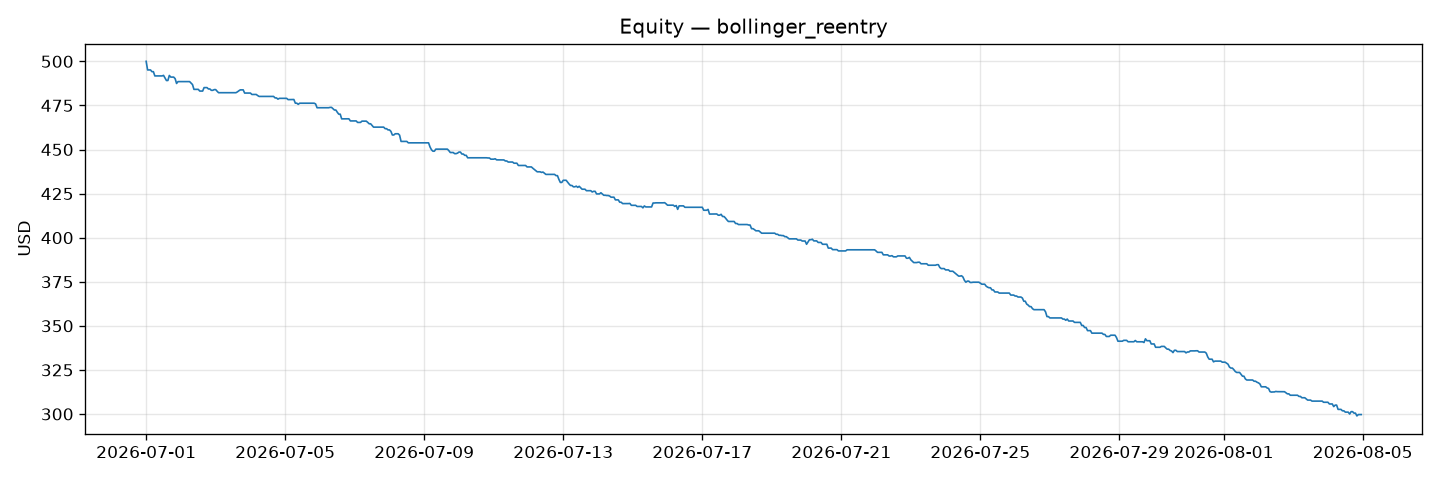

The table this chart was drawn from, first rows:
timestamp, equity
2026-07-01 00:00:00+00:00, 500
2026-07-01 01:00:00+00:00, 495.1
2026-07-01 02:00:00+00:00, 495.1
2026-07-01 03:00:00+00:00, 495.1
2026-07-01 04:00:00+00:00, 494.1
2026-07-01 05:00:00+00:00, 494.1
2026-07-01 06:00:00+00:00, 491.7
2026-07-01 07:00:00+00:00, 491.7
2026-07-01 08:00:00+00:00, 491.7
2026-07-01 09:00:00+00:00, 491.7
2026-07-01 10:00:00+00:00, 491.7
2026-07-01 11:00:00+00:00, 491.7
2026-07-01 12:00:00+00:00, 492
2026-07-01 13:00:00+00:00, 490.6
2026-07-01 14:00:00+00:00, 489.1
2026-07-01 15:00:00+00:00, 489.1
2026-07-01 16:00:00+00:00, 492
2026-07-01 17:00:00+00:00, 491.1
2026-07-01 18:00:00+00:00, 491.1
2026-07-01 19:00:00+00:00, 491.1
2026-07-01 20:00:00+00:00, 490.2
2026-07-01 21:00:00+00:00, 487.5
2026-07-01 22:00:00+00:00, 488.5
2026-07-01 23:00:00+00:00, 488.5
2026-07-02 00:00:00+00:00, 488.5
2026-07-02 01:00:00+00:00, 488.5
2026-07-02 02:00:00+00:00, 488.5
2026-07-02 03:00:00+00:00, 488.5
2026-07-02 04:00:00+00:00, 488.5
2026-07-02 05:00:00+00:00, 488.5
2026-07-02 06:00:00+00:00, 488.5
2026-07-02 07:00:00+00:00, 487.7
2026-07-02 08:00:00+00:00, 486.8
2026-07-02 09:00:00+00:00, 484.1
2026-07-02 10:00:00+00:00, 484.1
2026-07-02 11:00:00+00:00, 484.1
2026-07-02 12:00:00+00:00, 484.1
2026-07-02 13:00:00+00:00, 483.1
2026-07-02 14:00:00+00:00, 483.1
2026-07-02 15:00:00+00:00, 483.1
2026-07-02 16:00:00+00:00, 485.1
2026-07-02 17:00:00+00:00, 485.1
2026-07-02 18:00:00+00:00, 485.1
2026-07-02 19:00:00+00:00, 484.3
2026-07-02 20:00:00+00:00, 484.3
2026-07-02 21:00:00+00:00, 483.6
2026-07-02 22:00:00+00:00, 483.6
2026-07-02 23:00:00+00:00, 484
2026-07-03 00:00:00+00:00, 484
2026-07-03 01:00:00+00:00, 483.1
2026-07-03 02:00:00+00:00, 482.2
2026-07-03 03:00:00+00:00, 482.2
2026-07-03 04:00:00+00:00, 482.2
2026-07-03 05:00:00+00:00, 482.2
2026-07-03 06:00:00+00:00, 482.2
2026-07-03 07:00:00+00:00, 482.2
2026-07-03 08:00:00+00:00, 482.2
2026-07-03 09:00:00+00:00, 482.2
2026-07-03 10:00:00+00:00, 482.2
2026-07-03 11:00:00+00:00, 482.2
... 780 more rows
